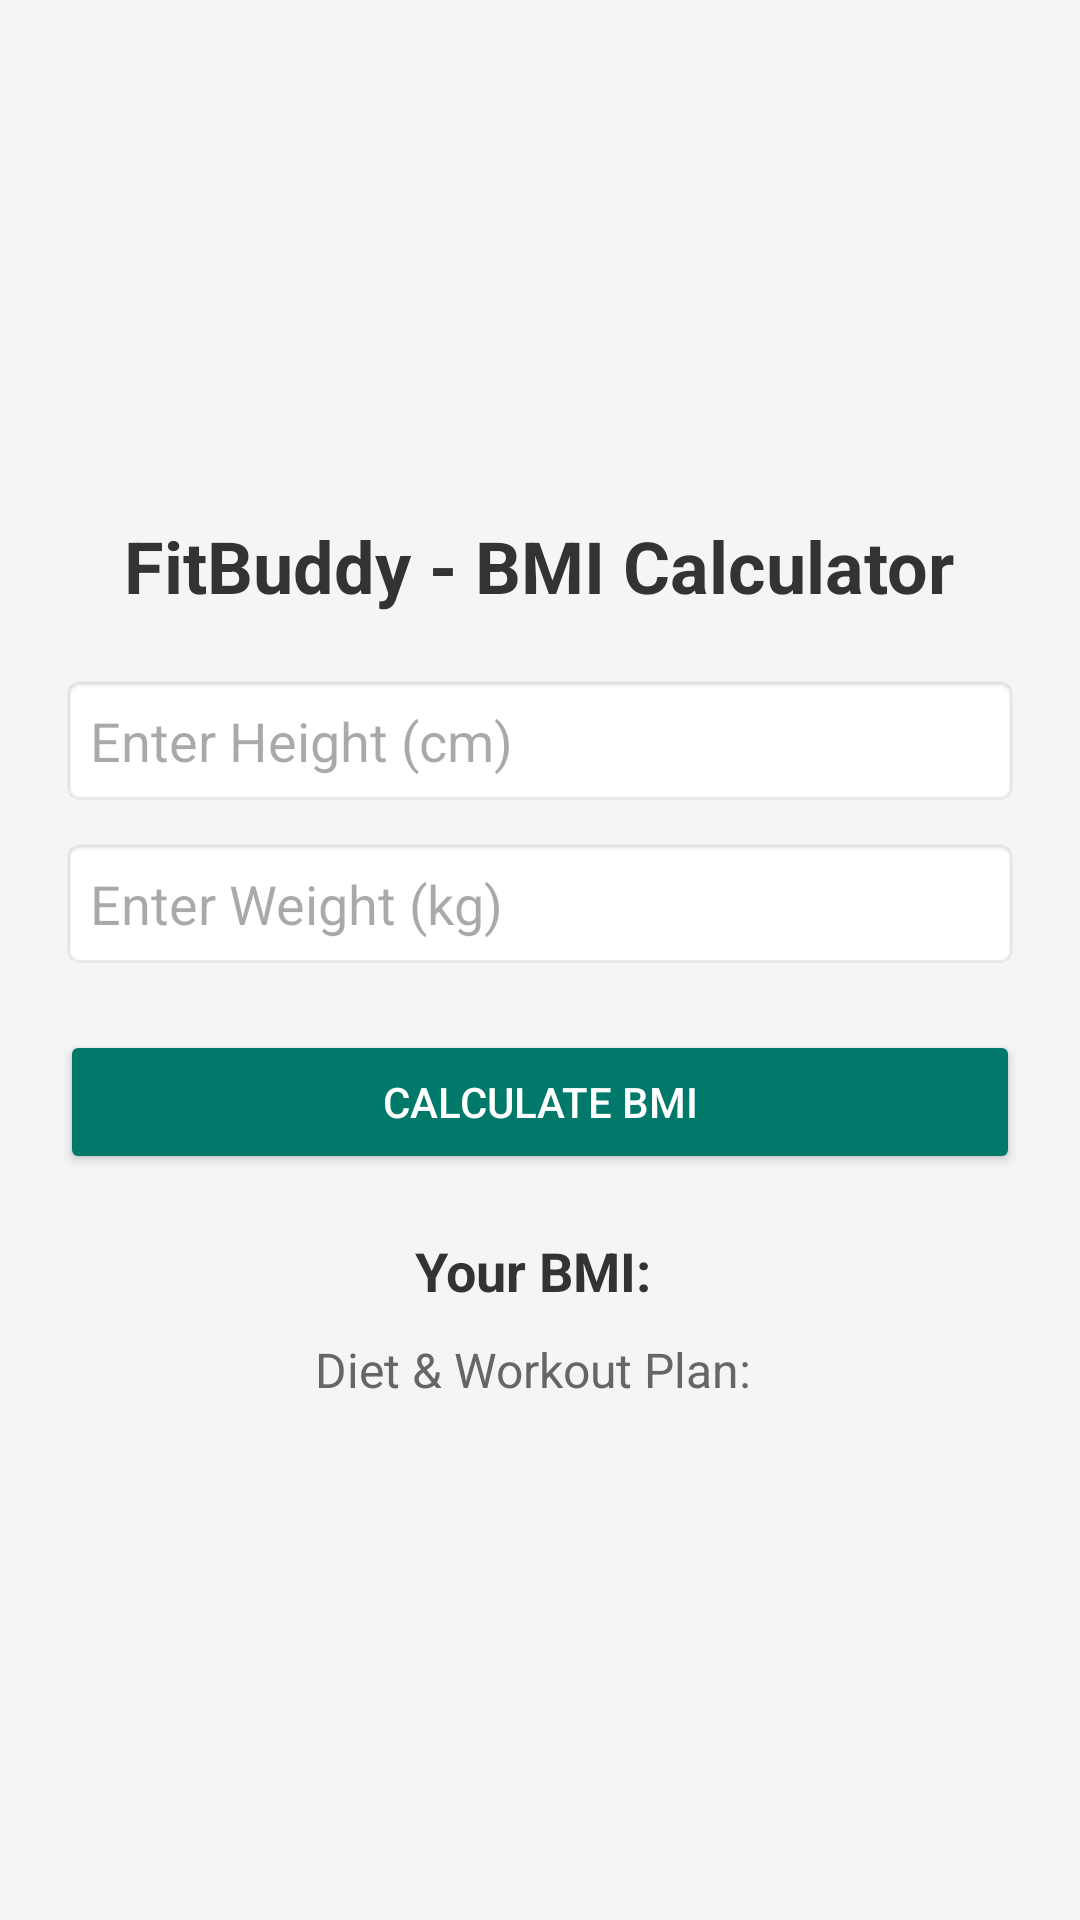

Reconstruct the res/layout file that produces this screen, plus the resources it refers to.
<!-- AndroidManifest.xml: application theme Theme.FITBUDDY -->
<!-- res/layout/activity_main.xml -->
<?xml version="1.0" encoding="utf-8"?>
<LinearLayout xmlns:android="http://schemas.android.com/apk/res/android"
    android:layout_width="match_parent"
    android:layout_height="match_parent"
    android:orientation="vertical"
    android:padding="20dp"
    android:gravity="center"
    android:background="#F5F5F5">

    <TextView
        android:layout_width="wrap_content"
        android:layout_height="wrap_content"
        android:text="FitBuddy - BMI Calculator"
        android:textSize="24sp"
        android:textStyle="bold"
        android:textColor="#333"
        android:layout_marginBottom="20dp"/>

    <EditText
        android:id="@+id/editHeight"
        android:layout_width="match_parent"
        android:layout_height="wrap_content"
        android:hint="Enter Height (cm)"
        android:inputType="numberDecimal"
        android:padding="10dp"
        android:background="@android:drawable/editbox_background"/>

    <EditText
        android:id="@+id/editWeight"
        android:layout_width="match_parent"
        android:layout_height="wrap_content"
        android:hint="Enter Weight (kg)"
        android:inputType="numberDecimal"
        android:padding="10dp"
        android:background="@android:drawable/editbox_background"
        android:layout_marginTop="10dp"/>

    <Button
        android:id="@+id/btnCalculate"
        android:layout_width="match_parent"
        android:layout_height="wrap_content"
        android:text="Calculate BMI"
        android:backgroundTint="#00796B"
        android:textColor="#FFF"
        android:layout_marginTop="20dp"
        android:padding="12dp"/>

    <TextView
        android:id="@+id/textBMIResult"
        android:layout_width="wrap_content"
        android:layout_height="wrap_content"
        android:text="Your BMI: "
        android:textSize="18sp"
        android:textStyle="bold"
        android:textColor="#333"
        android:layout_marginTop="20dp"/>

    <TextView
        android:id="@+id/textPlan"
        android:layout_width="wrap_content"
        android:layout_height="wrap_content"
        android:text="Diet &amp; Workout Plan: "
        android:textSize="16sp"
        android:textColor="#666"
        android:layout_marginTop="10dp"/>
</LinearLayout>
<!-- resources referenced by this layout -->
<resources>
  <style name="Theme.FITBUDDY" parent="Base.Theme.FITBUDDY" />
  <style name="Base.Theme.FITBUDDY" parent="Theme.Material3.DayNight.NoActionBar">
          
          
      </style>
</resources>
